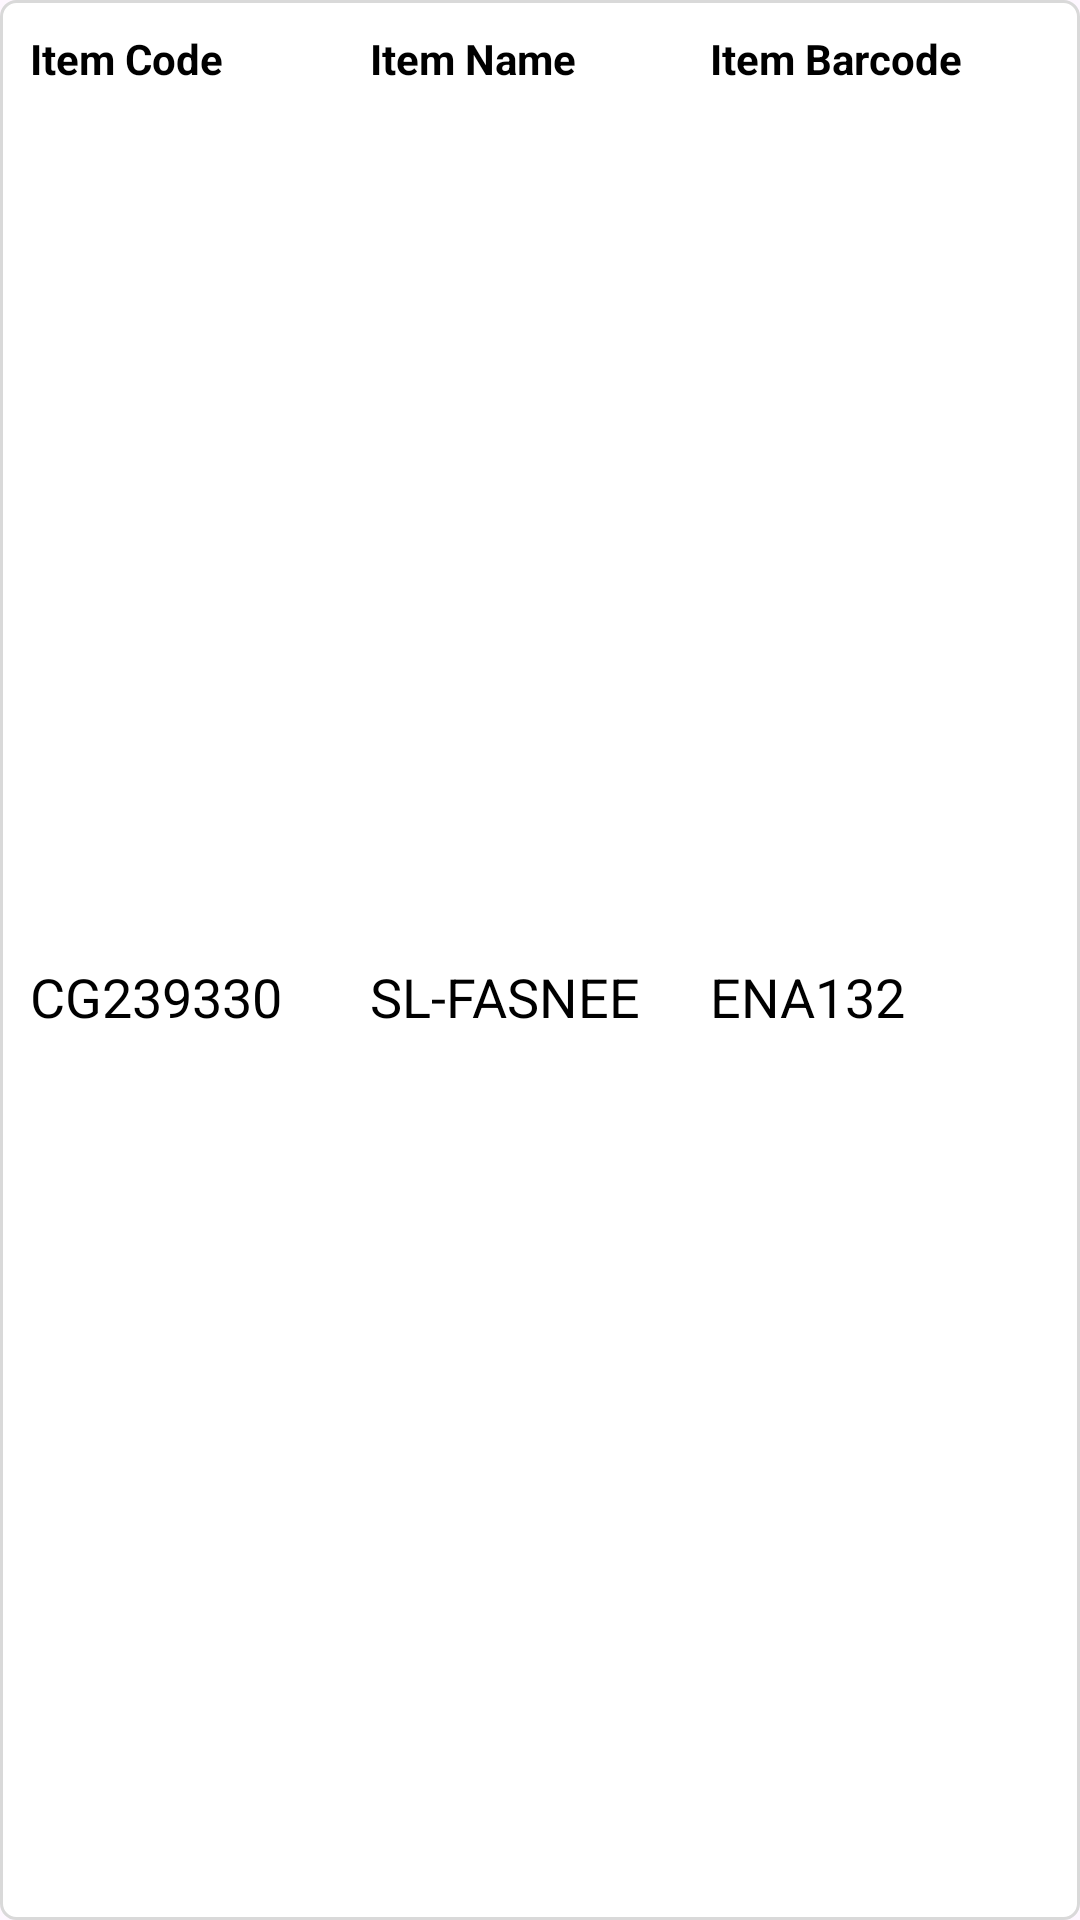

Android layout source for this screen:
<!-- AndroidManifest.xml: application theme Theme.SLFastenerMobileApp -->
<!-- res/layout/pick_list_item_layout.xml -->
<?xml version="1.0" encoding="utf-8"?>
<androidx.constraintlayout.widget.ConstraintLayout xmlns:android="http://schemas.android.com/apk/res/android"
    android:layout_width="match_parent"
    xmlns:app="http://schemas.android.com/apk/res-auto"
    android:background="@drawable/round_border_grey"
    android:padding="5dp"
    android:layout_margin="5dp"
    android:layout_height="wrap_content">
    <androidx.constraintlayout.widget.ConstraintLayout
        android:id="@+id/clTop"
        android:layout_width="match_parent"
        android:layout_height="wrap_content"
        android:layout_margin="5dp"
        app:layout_constraintTop_toTopOf="parent"
        app:layout_constraintStart_toStartOf="parent"
        app:layout_constraintEnd_toEndOf="parent"
        >
        <TextView
            android:id="@+id/tvItemCode"
            android:layout_width="0dp"
            android:layout_height="wrap_content"
            android:text="Item Code"
            android:textSize="14sp"
            android:textColor="@color/black"
            android:textStyle="bold"
            android:textAlignment="textStart"
            app:layout_constraintStart_toStartOf="parent"
            app:layout_constraintEnd_toStartOf="@+id/tvItemName"
            app:layout_constraintBottom_toBottomOf="parent"
            />
        <TextView
            android:id="@+id/tvItemName"
            android:layout_width="0dp"
            android:textSize="14sp"
            android:text="Item Name"
            android:layout_height="wrap_content"
            android:textColor="@color/black"
            android:textStyle="bold"
            android:textAlignment="textStart"
            app:layout_constraintStart_toEndOf="@+id/tvItemCode"
            app:layout_constraintEnd_toStartOf="@+id/tvBarcode"
            app:layout_constraintBottom_toBottomOf="parent"
            app:layout_constraintTop_toTopOf="parent"
            />
        <TextView
            android:id="@+id/tvBarcode"
            android:layout_width="0dp"
            android:textSize="14sp"
            android:text="Item Barcode"
            android:textColor="@color/black"
            android:textStyle="bold"
            android:textAlignment="textStart"
            android:layout_height="wrap_content"
            app:layout_constraintBottom_toBottomOf="parent"
            app:layout_constraintStart_toEndOf="@+id/tvItemName"
            app:layout_constraintEnd_toEndOf="parent"
            app:layout_constraintTop_toTopOf="parent"
            />
    </androidx.constraintlayout.widget.ConstraintLayout>

    <androidx.constraintlayout.widget.ConstraintLayout
        android:id="@+id/clBottom"
        app:layout_constraintTop_toBottomOf="@+id/clTop"
        android:layout_width="match_parent"
        android:layout_margin="5dp"
        android:layout_height="wrap_content"
        app:layout_constraintBottom_toBottomOf="parent"
        app:layout_constraintStart_toStartOf="parent"
        app:layout_constraintEnd_toEndOf="parent">

        <TextView
            android:id="@+id/tvItemCodeValue"
            android:layout_width="0dp"
            android:layout_height="wrap_content"
            android:text="CG239330"
            android:textAlignment="textStart"
            android:textColor="@color/black"
            android:textSize="18sp"
            app:layout_constraintBottom_toBottomOf="parent"
            app:layout_constraintEnd_toStartOf="@+id/tvItemNameValue"
            app:layout_constraintStart_toStartOf="parent"
            app:layout_constraintTop_toTopOf="parent" />
        <TextView
            android:id="@+id/tvItemNameValue"
            android:layout_width="0dp"
            android:textSize="18sp"
            android:text="SL-FASNEE"
            android:layout_height="wrap_content"
            android:textColor="@color/black"

            android:textAlignment="textStart"
            app:layout_constraintStart_toEndOf="@+id/tvItemCodeValue"
            app:layout_constraintEnd_toStartOf="@+id/tvBarcodeValue"
            app:layout_constraintBottom_toBottomOf="parent"
            app:layout_constraintTop_toTopOf="parent"
            />
        <TextView
            android:id="@+id/tvBarcodeValue"
            android:layout_width="0dp"
            android:textSize="18sp"
            android:text="ENA132"
            android:textColor="@color/black"
            android:textAlignment="textStart"
            android:layout_height="wrap_content"
            app:layout_constraintBottom_toBottomOf="parent"
            app:layout_constraintStart_toEndOf="@+id/tvItemNameValue"
            app:layout_constraintEnd_toEndOf="parent"
            app:layout_constraintTop_toTopOf="parent"
            />
    </androidx.constraintlayout.widget.ConstraintLayout>

</androidx.constraintlayout.widget.ConstraintLayout>
<!-- resources referenced by this layout -->
<resources>
  <color name="black">#FF000000</color>
  <!-- drawable round_border_grey (drawable) -->
  <?xml version="1.0" encoding="utf-8"?>
  <shape android:shape="rectangle" xmlns:android="http://schemas.android.com/apk/res/android">
      <solid android:color="@android:color/white"/>
      <stroke android:width="1dp" android:color="#d9d9d9"/>
      <corners android:radius="5dp"/>
  
  </shape>
  <style name="Theme.SLFastenerMobileApp" parent="Base.Theme.SLFastenerMobileApp" />
  <style name="Base.Theme.SLFastenerMobileApp" parent="Theme.Material3.DayNight.NoActionBar">
          
          
          <item name="colorPrimary">@color/blue</item>
          <item name="colorPrimaryVariant">@color/purple_700</item>
          <item name="colorOnPrimary">@color/white</item>
          
          <item name="colorSecondary">@color/teal_200</item>
          <item name="colorSecondaryVariant">@color/teal_700</item>
          <item name="colorOnSecondary">@color/black</item>
          
          <item name="android:statusBarColor">?attr/colorPrimaryVariant</item>
      </style>
  <color name="blue">#0054a6</color>
  <color name="purple_700">#FF3700B3</color>
  <color name="white">#FFFFFFFF</color>
  <color name="teal_200">#FF03DAC5</color>
  <color name="teal_700">#FF018786</color>
</resources>
